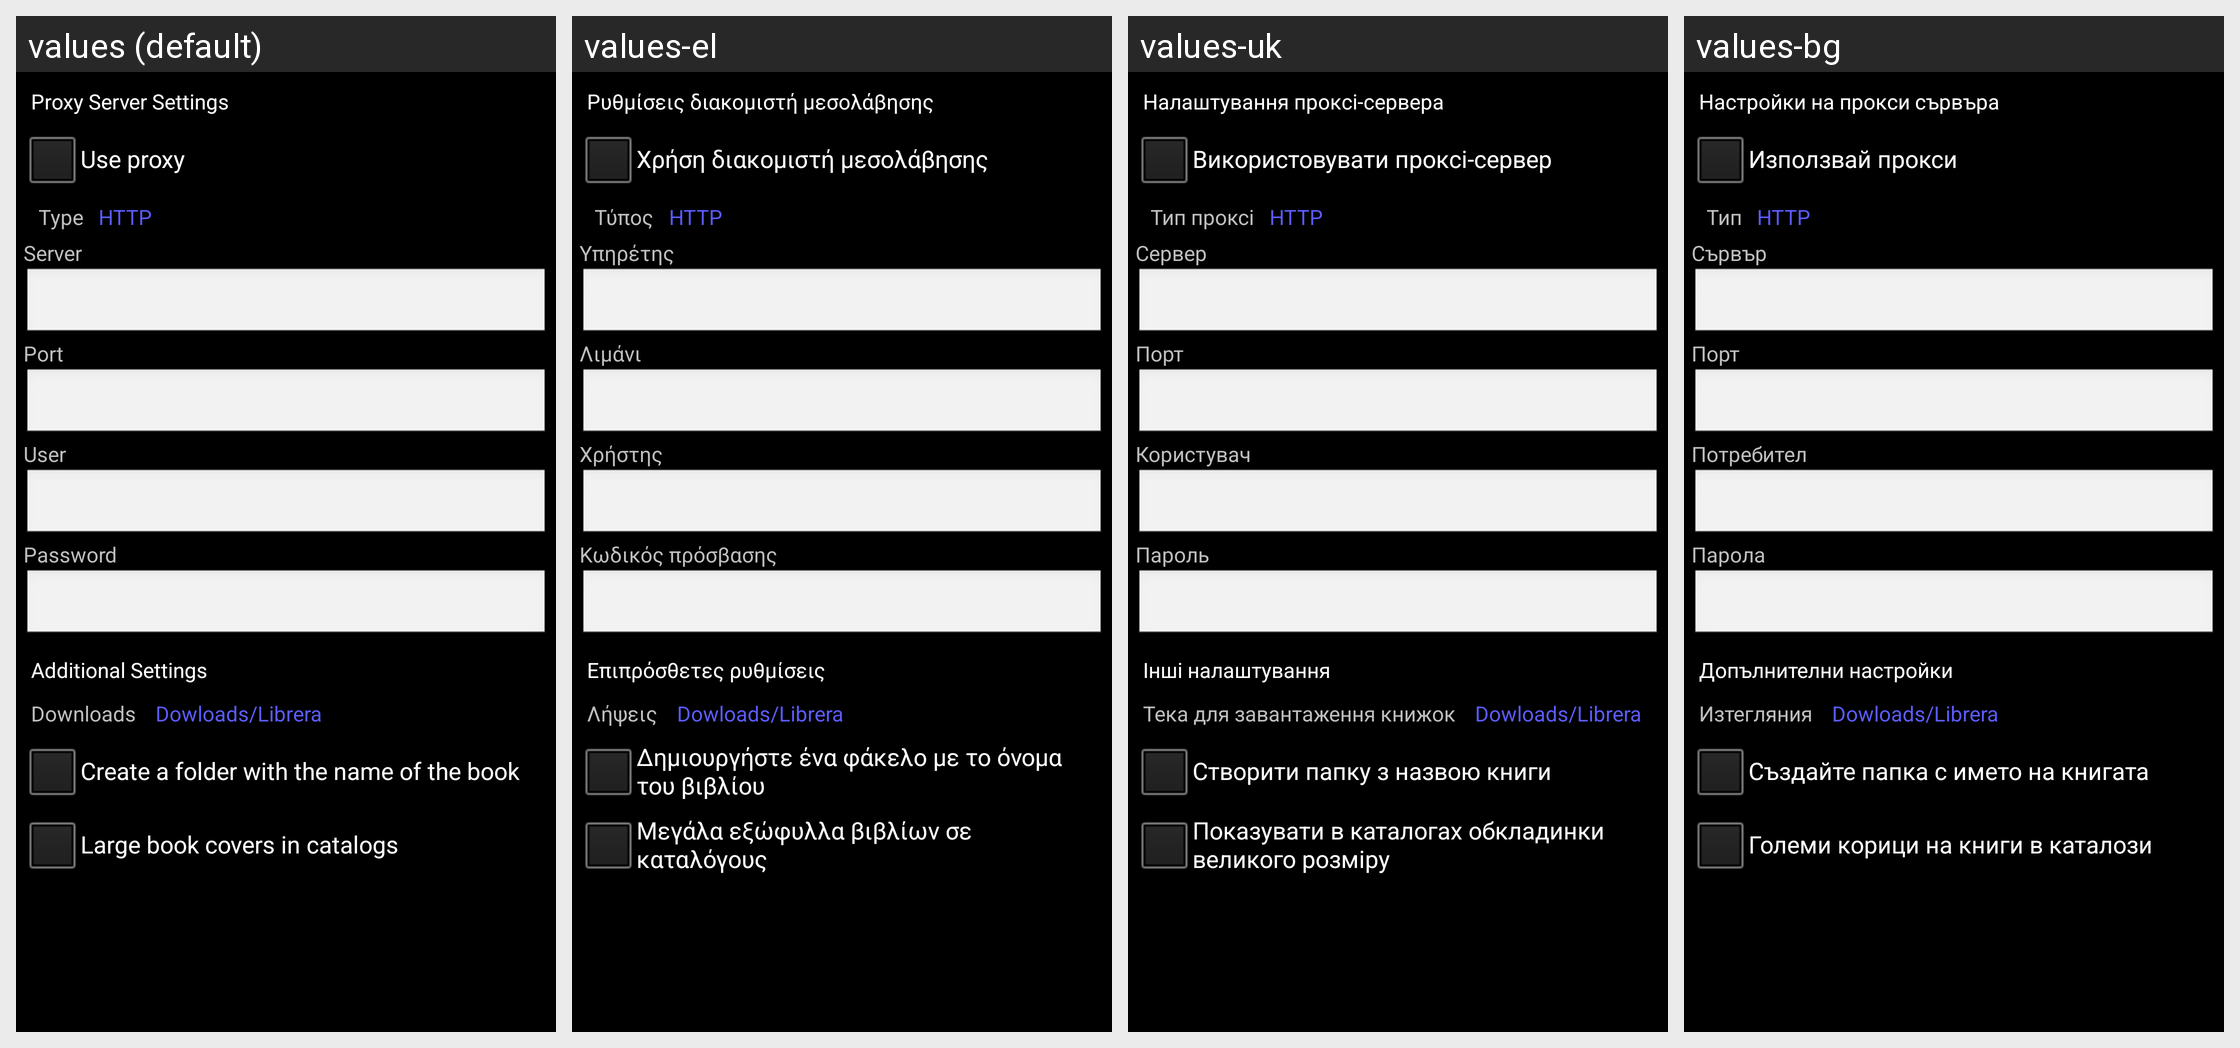

Here is an Android app screen in its default locale and in the app's own translations. Write out the translated-string differences for the strings that appear on this screen.
Android screen res/layout/dialog_proxy_server.xml rendered under 4 locales, left to right: values (default), values-el, values-uk, values-bg. Device: Nexus 5 (rendered at 1080×1920; each locale shown at half size, 540×960, under a caption strip naming it); theme StyledIndicatorsBlack.
Other locales in the repository, not shown: values-ar, values-be, values-ca, values-cs, values-de, values-es, values-eu, values-fa, values-fi, values-fr, values-ga, values-gl, values-he, values-hi, values-hu, values-id, values-it, values-ja, values-kk, values-ko, values-la, values-lt, values-ml, values-nl, values-no, values-pl, values-pt, values-ro, values-ru, values-sc, values-sk, values-sv, values-sw, values-ta, values-th, values-tr, values-vi, values-zh-rCN, values-zh-rTW.
Strings drawn on this screen, with the default value and each locale's value (text and hints the layout hard-codes, and strings that could not be matched under every locale, appear in the picture but are not listed):

proxy_server_settings
  values: Proxy Server Settings
  values-el: Ρυθμίσεις διακομιστή μεσολάβησης
  values-uk: Налаштування проксі-сервера
  values-bg: Настройки на прокси сървъра

use_proxy_server
  values: Use proxy
  values-el: Χρήση διακομιστή μεσολάβησης
  values-uk: Використовувати проксі-сервер
  values-bg: Използвай прокси

proxy_type
  values: Type
  values-el: Τύπος
  values-uk: Тип проксі
  values-bg: Тип

server
  values: Server
  values-el: Υπηρέτης
  values-uk: Сервер
  values-bg: Сървър

port
  values: Port
  values-el: Λιμάνι
  values-uk: Порт
  values-bg: Порт

user
  values: User
  values-el: Χρήστης
  values-uk: Користувач
  values-bg: Потребител

password
  values: Password
  values-el: Κωδικός πρόσβασης
  values-uk: Пароль
  values-bg: Парола

other_settings
  values: Additional Settings
  values-el: Επιπρόσθετες ρυθμίσεις
  values-uk: Інші налаштування
  values-bg: Допълнителни настройки

folder_for_downloaded_books
  values: Downloads
  values-el: Λήψεις
  values-uk: Тека для завантаження книжок
  values-bg: Изтегляния

display_large_book_covers_in_the_catalog
  values: Large book covers in catalogs
  values-el: Μεγάλα εξώφυλλα βιβλίων σε καταλόγους
  values-uk: Показувати в каталогах обкладинки великого розміру
  values-bg: Големи корици на книги в каталози
